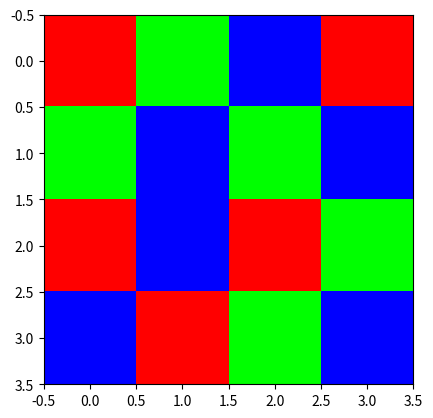

Reproduce this figure in Python.
from math import *
from matplotlib.pyplot import *
from matplotlib.colors import *

# O objetivo deste programa e simular um jogo de tabuleiro com dimensoes indefinidas.
# Cada casa tem uma cor e um numero, este ultimo representa o valor da casa.
# Ao contrario dos jogos de tabuleiro habituais, em que o desenvolvimento do mesmo depende
# do lancamento de um dado, por exemplo, neste jogo uma vez escolhida a casa de partida,
# o resultado do jogo fica automaticamente determinado.

# A matriz marcas representa um exemplo de um tabuleiro 4x4 com os valores de cada posicao
Marcas = [ [3,9,8,3],
           [5,5,6,1],
           [4,6,4,3],
           [1,2,7,2]  ]
# A matriz cores representa um exemplo de um tabuleiro 4x4 com as cores de cada posicao
Cores = [  [1,2,3,1],
           [2,3,2,3],
           [1,3,1,2],
           [3,1,2,3]  ]

#Vermelho = 1 ; Verde = 2 ; Azul = 3
RGB = [[1,0,0], [0,1,0], [0,0,1]]
my_cmap = ListedColormap(RGB)
imshow(Cores, cmap = my_cmap)
#show()

#Funcao 1 -------------------------------------------------
def distancia_casas(P1, P2):
    """Dados dois pontos, P1 e P2, a funcao retorna a distancia entre os dois.
       Em cada um dos parametros colocam-se as coordenadas dos respetivos pontos dos quais
       se quer descobrir a distancia. Se quiser-mos calcular a distancia entre P1=(1,2) e
       P2=(3,1) escrevemos "distancia_casas((1,2),(3,1))"."""
    return sqrt( ((P1[0] - P2[0])**2) + ((P1[1] - P2[1])**2) )

#Funcao 2 -------------------------------------------------
def mesma_cor(cor, Cores):
    """Dada uma cor, presente no tabuleiro, a funcao retoma todas as posicoes com essa cor.
       Imaginando que queremos saber quais sao as casas com a cor vermelha, cujo numero correspondente
       e 1, escrevemos "mesma_cor(1, Cores)" e a funcao dara uma lista com as coordenadas de todos os
       pontos com cor vermelha na matriz das cores"""
    lista = []
    for linha in range(len(Cores)) :
        for coluna in range(len(Cores[linha])) :
            if Cores[linha][coluna] == cor :
                lista.append((linha, coluna))
    return lista

#Funcao 3 -------------------------------------------------
def casa_mais_proxima(P, Casas):
    """Dados um ponto e um conjunto de casas, a funcao indica qual e a casa desse conjunto
       que esta mais proxima do ponto de interesse. Se quisermos saber qual e a casa mais
       proxima do ponto (1,2) dentro das casas pertencentes ao conjunto (0,0), (1,1) e (3,3) fariamos:
       "casa_mais_proxima((1,2), [(0,0),(1,1),(3,3)])" """
    casa_comparacao = Casas[0]
    distancia = distancia_casas(P, Casas[0])
    for vetor in range(len(Casas)):
        if (distancia_casas(P, Casas[vetor]) < distancia):
            distancia = distancia_casas(P, Casas[vetor])
            casa_comparacao = Casas[vetor]
        elif ((distancia_casas(P, Casas[vetor]) == distancia)):
            if (Casas[vetor][0] > casa_comparacao[0]):
                distancia = distancia_casas(P, Casas[vetor])
                casa_comparacao = Casas[vetor]
            elif ((Casas[vetor][0] == casa_comparacao[0]) and (Casas[vetor][1] > casa_comparacao[1])):
                distancia = distancia_casas(P, Casas[vetor])
                casa_comparacao = Casas[vetor]
    casa_final = casa_comparacao
    return casa_final

#Funcao 4 ------------------------------------------------------------------
def percurso(Inicial,Casas) :
    """Dada uma casa inicial e um conjunto de casas que vao constituir o nosso percurso,
       a funcao retribui a ordem do percurso tendo em conta que os saltos sao sempre para a casa
       mais proxima da atual e que ainda nao esteja incluida neste percurso, ou seja, nao ha repeticao de casas.
       Por exemplo, se quisermos saber qual e o percurso que comeca na posicao (0,0) e passa pelas casas (3,3),
       (1,1) e (1,0) fariamos "percurso((0,0),[(3,3),(1,1),(1,0)])" """
    temp = 0
    aux = Casas         #O professor aconselhou a fazer alteracoes numa matriz auxiliar
    casa_anterior = tuple(Inicial)
    percurso = [tuple(Inicial)]
    for i in range(len(aux)) :
        percurso.append(casa_mais_proxima(casa_anterior,aux))
        temp = casa_mais_proxima(casa_anterior,aux)
        aux.remove(tuple(casa_mais_proxima(casa_anterior, aux)))
        casa_anterior = temp
    return percurso

#Funcao 5 ------------------------------------------------------------------
#Primeiramente foi definida uma funcao auxiliar que nos diz qual e o valor duma casa
def valor_casa(Ponto, Marcas):
    """Dada uma posicao no tabuleiro, a funcao mostra-nos qual e o valor dessa casa.
       Se quisermos saber qual e o valor da casa na posicao (1,2) num tabuleiro cujos valores
       das casas estao descritos segundo uma matriz, por exemplo, a matriz "Marcas", fariamos
       "valor_casa((1,2), Marcas)" """
    return Marcas[Ponto[0]][Ponto[1]]

def valor_salto(P1, P2, Marcas):
    """Dadas duas posicoes, a funcao calcula qual e o valor de salto tendo em conta
       os valores de cada uma das casas. Este calculo e feito na forma :
       (valor da segunda casa - valor da primeira casa)^2
       Se quisermos saber o valor do salto entre as casas (2,2) e (3,2), tendo em conta
       os valores para cada posicao descritos pela matriz "Marcas", fazemos
       "valor_salto((2,2),(3,2), Marcas)"""
    valor_1 = valor_casa(P1, Marcas)
    valor_2 = valor_casa(P2, Marcas)
    valor_salto = (valor_2 - valor_1)**2
    return valor_salto

#Funcao 6 ------------------------------------------------------------------
def valor_percurso(Percurso, Marcas):
    """Dado um percurso, a funcao calcula o valor do percurso atraves da soma dos valores de
       cada salto. Nesse caso, se quisermos calcular o valor do percurso : (2,2),(3,1),(2,0),(0,0),(0,3),
       tendo em conta os valores de cada posicao descritos pela matriz "Marcas", fariamos:
       valor_percurso([(2,2),(3,1),(2,0),(0,0),(0,3)], Marcas)"""
    sum = 0
    for vetor in range(len(Percurso) - 1) :
        sum += valor_salto(Percurso[vetor], Percurso[vetor + 1], Marcas)
    return sum

#Funcao 7 -------------------------------------------------------------------
#Primeiramente fizemos uma funcao auxiliar que nos indica o premio de cada casa
def premio_casa(Casa, Cores, Marcas):
    """Dada uma casa, a funcao mostra qual e o premio correspondente a essa casa.
       Por exemplo, se quisermos saber qual e o premio destinado a casa (1,1) tendo em conta
       as cores das casas descritas pela matriz "Cores" e valores das mesmas descritas
       pela matriz "Marcas" fariamos:
       "premio_casa((1,1), Cores, Marcas)" """
    cor = Cores[Casa[0]][Casa[1]]
    Casas = mesma_cor(cor, Cores)
    Percurso = percurso(Casa, Casas)
    premio = valor_percurso(Percurso, Marcas)
    return premio

def casa_mais_valiosa(Cores,Marcas):
    """Dadas duas matrizes capazes de caracterizar por completo o tabuleiro do jogo, ou seja,
       uma matriz para as cores de cada casa e outra para o valor de cada casa, a funcao retribui
       a melhor pontuacao possivel no jogo e todas as casas a que esta pontuacao corresponde.
       Usando como exemplos de matrizes que caracterizam o tabuleiro a matriz "Cores" para as cores
       de cada casa e a matriz "Marcas" para o valor de cada casa, fariamos:
       "casa_mais_valiosa(Cores,Marcas)" """
    premios = []
    for linha in range(len(Marcas)):   #Primeiramente, a funcao cria uma matriz com os premios de todas as casas
        for coluna in range(len(Marcas[linha])):
            premio = premio_casa((linha,coluna), Cores, Marcas)
            premios.append(premio)

    comparacao = premios[0]
    for premio in range(len(premios) - 1):   #Agora, a funcao vai procurar o maior premio possivel
        if comparacao < premios[premio + 1]:
            comparacao = premios[premio + 1]

    maior_premio = comparacao
    casas_mais_valiosas = []
    for linha in range(len(Marcas)):   #Finalmente, a funcao procura quais sao os pontos cujo premio e o maior possivel
        for coluna in range(len(Marcas[linha])):
            premio = premio_casa((linha, coluna), Cores, Marcas)
            if premio == maior_premio:
                casas_mais_valiosas.append((linha, coluna))

    return casas_mais_valiosas, maior_premio







